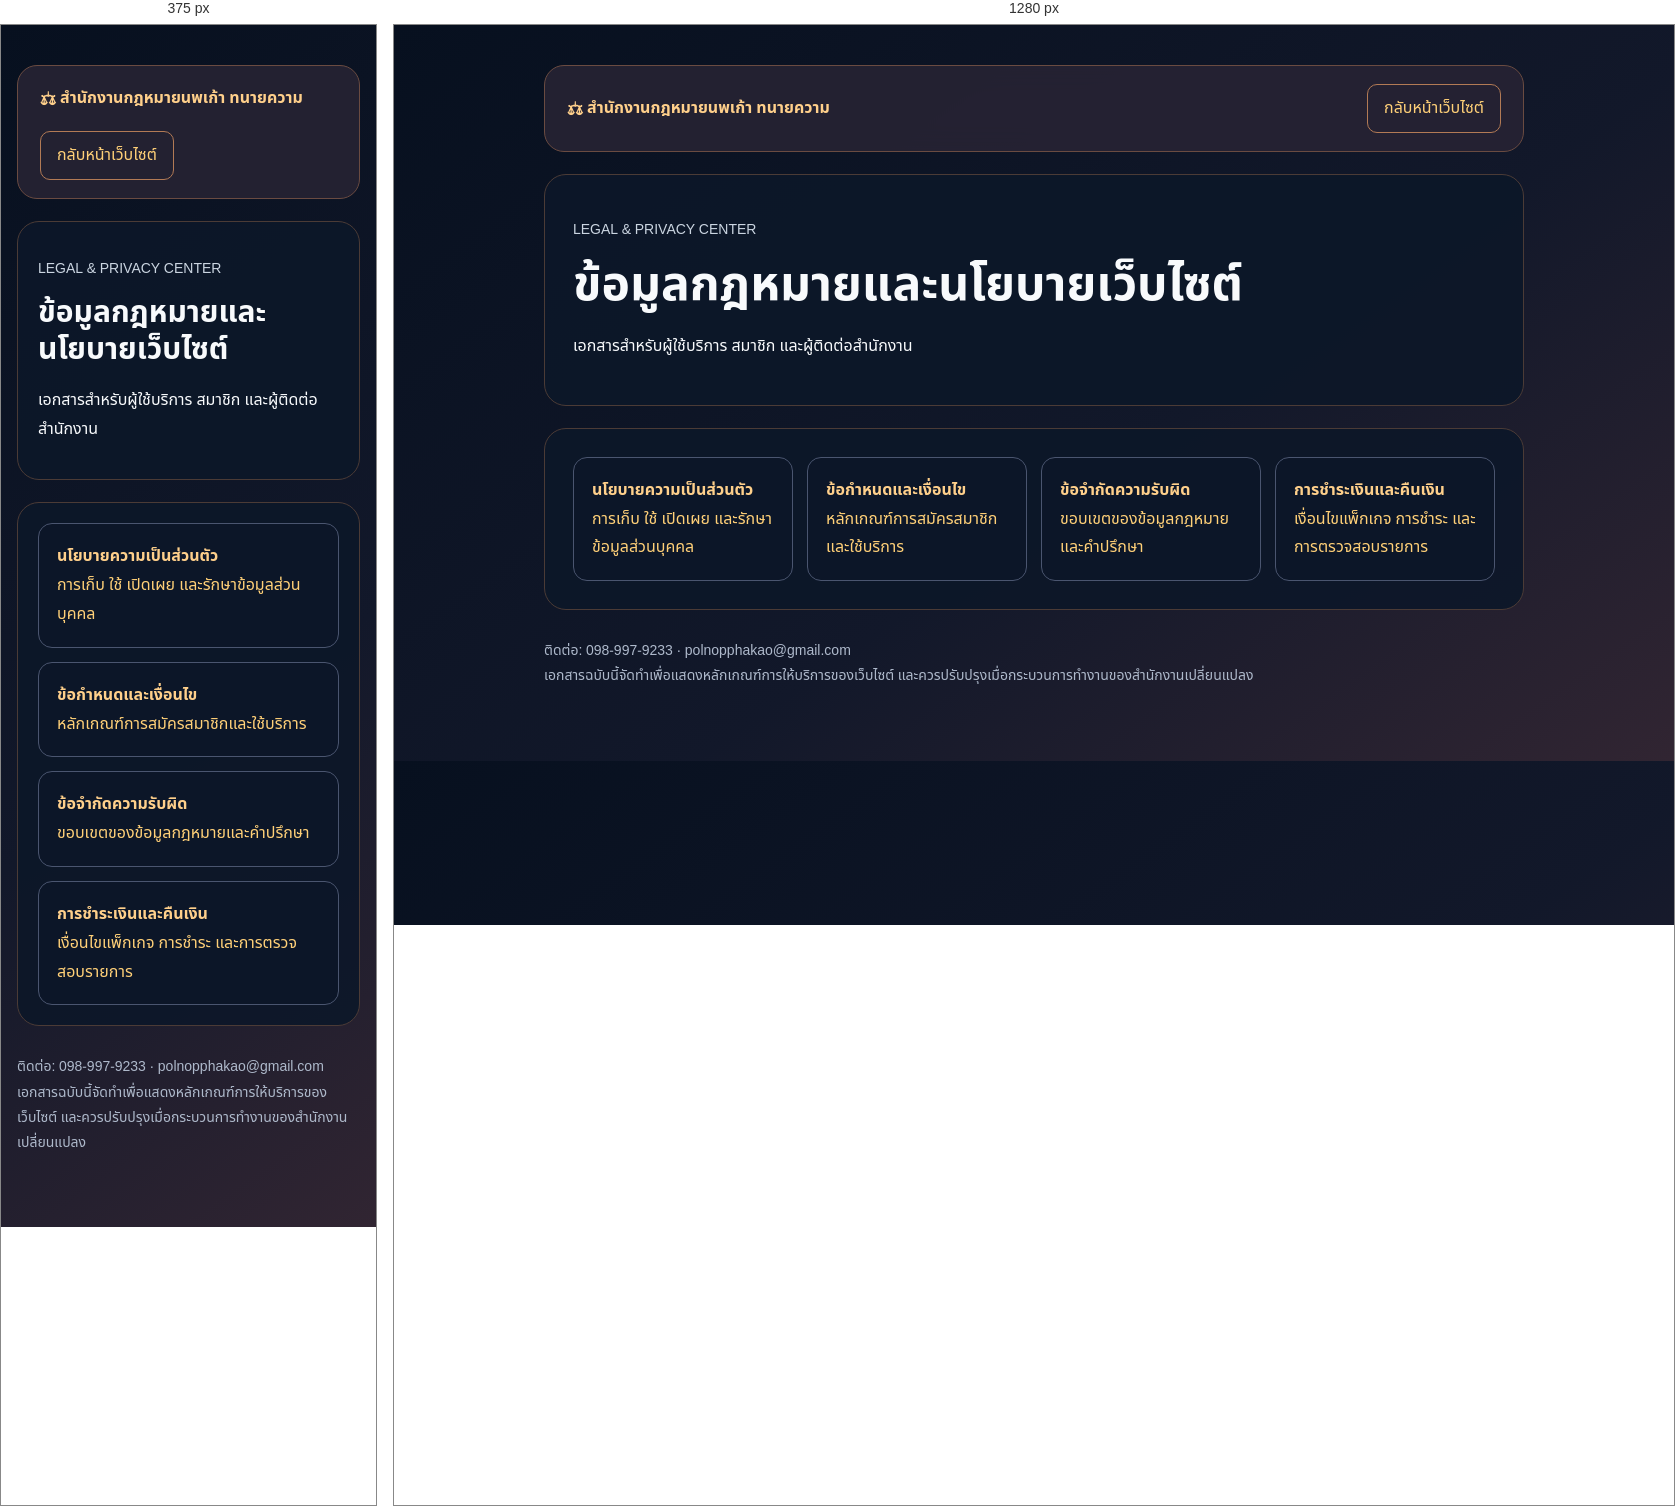
Rendered at 375 px and 1280 px, left to right.

<!-- file: legal.html -->
<!doctype html><html lang="th"><head>
<!-- Google tag (gtag.js) -->
<script async src="https://www.googletagmanager.com/gtag/js?id=G-1VFPJPPW3F"></script>
<script>
  window.dataLayer = window.dataLayer || [];
  function gtag(){dataLayer.push(arguments);}
  gtag('js', new Date());
  gtag('config', 'G-1VFPJPPW3F');
</script>
<meta charset="UTF-8"><meta name="viewport" content="width=device-width,initial-scale=1"><meta name="robots" content="index,follow"><link rel="canonical" href="https://hlongheng.com/legal.html"><title>ข้อมูลกฎหมายและนโยบายเว็บไซต์ | สำนักงานกฎหมายนพเก้า ทนายความ</title><meta name="description" content="รวมเอกสารนโยบายความเป็นส่วนตัว เงื่อนไขบริการ ข้อจำกัดความรับผิด และการชำระเงิน"><style>:root{color-scheme:dark;--bg:#07101f;--panel:#101a30;--gold:#f0b24b;--text:#f8fafc;--muted:#cbd5e1;--line:#4b3b36}
*{box-sizing:border-box}html{scroll-behavior:smooth}body{margin:0;background:linear-gradient(145deg,#07101f,#12182a 58%,#312532);color:var(--text);font-family:Tahoma,"Noto Sans Thai",sans-serif;line-height:1.8}
a{color:#ffd078}a:hover{color:#fff}.wrap{width:min(980px,calc(100% - 32px));margin:auto;padding:40px 0 72px}.top{display:flex;justify-content:space-between;align-items:center;gap:18px;padding:18px 22px;border:1px solid #6a4b41;border-radius:20px;background:rgba(38,35,51,.92);position:sticky;top:12px;backdrop-filter:blur(12px)}.brand{font-weight:800;color:#ffd08b}.home{padding:9px 16px;border:1px solid #b27a55;border-radius:10px;text-decoration:none}.hero,.section{margin-top:22px;padding:28px;border:1px solid var(--line);border-radius:22px;background:rgba(13,23,41,.92)}h1{font-size:clamp(30px,5vw,48px);line-height:1.25;margin:.2em 0}h2{color:#ffd08b;margin-top:1.5em}h3{color:#ffe2b3}.meta{color:var(--muted);font-size:14px}.notice{padding:18px;border-left:4px solid var(--gold);background:rgba(240,178,75,.08);border-radius:10px}ul,ol{padding-left:24px}.links{display:grid;grid-template-columns:repeat(auto-fit,minmax(220px,1fr));gap:14px}.card{display:block;padding:18px;border:1px solid #4a556f;border-radius:14px;background:#0c1628;text-decoration:none}.card strong{display:block;color:#ffd08b}.foot{margin-top:28px;color:#aeb9cb;font-size:14px}@media(max-width:640px){.top{position:static;align-items:flex-start;flex-direction:column}.hero,.section{padding:20px}}</style></head><body><main class="wrap"><nav class="top"><div class="brand">⚖ สำนักงานกฎหมายนพเก้า ทนายความ</div><a class="home" href="/">กลับหน้าเว็บไซต์</a></nav><section class="hero"><p class="meta">LEGAL & PRIVACY CENTER</p><h1>ข้อมูลกฎหมายและนโยบายเว็บไซต์</h1><p>เอกสารสำหรับผู้ใช้บริการ สมาชิก และผู้ติดต่อสำนักงาน</p></section><section class="section links"><a class="card" href="/privacy.html"><strong>นโยบายความเป็นส่วนตัว</strong><span>การเก็บ ใช้ เปิดเผย และรักษาข้อมูลส่วนบุคคล</span></a><a class="card" href="/terms.html"><strong>ข้อกำหนดและเงื่อนไข</strong><span>หลักเกณฑ์การสมัครสมาชิกและใช้บริการ</span></a><a class="card" href="/legal-disclaimer.html"><strong>ข้อจำกัดความรับผิด</strong><span>ขอบเขตของข้อมูลกฎหมายและคำปรึกษา</span></a><a class="card" href="/payment-refund.html"><strong>การชำระเงินและคืนเงิน</strong><span>เงื่อนไขแพ็กเกจ การชำระ และการตรวจสอบรายการ</span></a></section><footer class="foot">ติดต่อ: 098-997-9233 · polnopphakao@gmail.com<br>เอกสารฉบับนี้จัดทำเพื่อแสดงหลักเกณฑ์การให้บริการของเว็บไซต์ และควรปรับปรุงเมื่อกระบวนการทำงานของสำนักงานเปลี่ยนแปลง</footer></main></body></html>